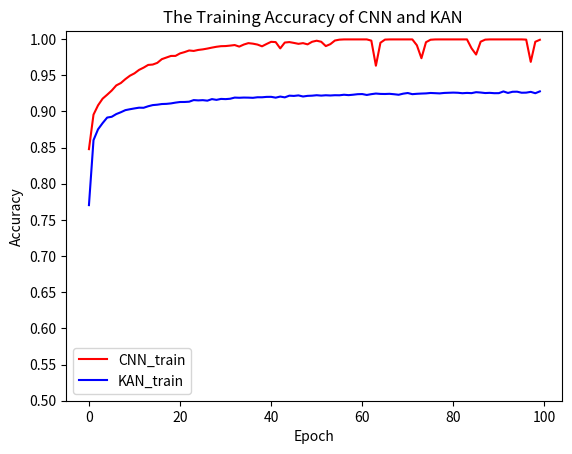

Reproduce this figure in Python.
import matplotlib.pyplot as plt

x = range(0, 100)
y = range(0, 100)
CNN_train = [0.8477811813354492, 0.8954724073410034, 0.90838223695755, 0.9175440073013306, 0.9230077266693115, 0.9287880063056946, 0.9358675479888916, 0.9391657710075378, 0.9445962309837341, 0.9492937326431274, 0.9525753259658813, 0.9573227763175964, 0.9604544639587402, 0.9641857743263245, 0.9647188186645508, 0.9670175909996033, 0.9721648693084717, 0.9744136929512024, 0.9766125082969666, 0.9766791462898254, 0.9801272749900818, 0.9819430112838745, 0.984158456325531, 0.9835254549980164, 0.9849080443382263, 0.9856910109519958, 0.9868070483207703, 0.9881229996681213, 0.9892890453338623, 0.9901052713394165, 0.9902718663215637, 0.9909048676490784, 0.9916711449623108, 0.9895222783088684, 0.9923707842826843, 0.99431973695755, 0.9935867786407471, 0.9923374652862549, 0.989922046661377, 0.9931536912918091, 0.996135413646698, 0.9957356452941895, 0.9870235919952393, 0.9951525926589966, 0.9957689642906189, 0.9946195483207703, 0.9933369159698486, 0.99431973695755, 0.9926039576530457, 0.9962186813354492, 0.9976679086685181, 0.9962020516395569, 0.9902219176292419, 0.992920458316803, 0.9979177713394165, 0.999133825302124, 0.9994503259658813, 0.9994669556617737, 0.9994669556617737, 0.9994669556617737, 0.9994669556617737, 0.9994669556617737, 0.9977678656578064, 0.9630863666534424, 0.9948861002922058, 0.9992004632949829, 0.9994503259658813, 0.9994669556617737, 0.9994669556617737, 0.9994669556617737, 0.9994669556617737, 0.9994669556617737, 0.9913546442985535, 0.9734641909599304, 0.995618999004364, 0.9990172386169434, 0.9994170069694519, 0.9994669556617737, 0.9994669556617737, 0.9994669556617737, 0.9994669556617737, 0.9994669556617737, 0.9994669556617737, 0.9994669556617737, 0.9871901869773865, 0.9785447716712952, 0.9963353276252747, 0.9991504549980164, 0.9994669556617737, 0.9994669556617737, 0.9994669556617737, 0.9994669556617737, 0.9994669556617737, 0.9994669556617737, 0.9994669556617737, 0.9994669556617737, 0.9991837739944458, 0.9684001803398132, 0.9962020516395569, 0.9989506006240845]

KAN_train =[0.7703891396522522, 0.8601912260055542, 0.875216543674469, 0.883762001991272, 0.8914245963096619, 0.8925073742866516, 0.896255373954773, 0.8987873196601868, 0.9016857743263245, 0.9029351472854614, 0.904067873954773, 0.905083954334259, 0.904950737953186, 0.9070495963096619, 0.9086487293243408, 0.9092150926589966, 0.9101312756538391, 0.9103645086288452, 0.9109975099563599, 0.9120802283287048, 0.9129297733306885, 0.912979781627655, 0.9133629202842712, 0.9155783653259277, 0.9151619076728821, 0.9154950976371765, 0.9147788286209106, 0.9169443249702454, 0.9158948659896851, 0.9172108173370361, 0.9169276356697083, 0.9174274206161499, 0.9190431833267212, 0.9187933206558228, 0.9190765023231506, 0.9189765453338623, 0.9187100529670715, 0.9194929599761963, 0.9194596409797668, 0.9200093746185303, 0.9200759530067444, 0.91895991563797, 0.9204424619674683, 0.9193596839904785, 0.9216917753219604, 0.9213419556617737, 0.9220582842826843, 0.9205424189567566, 0.9214252829551697, 0.9216917753219604, 0.9223081469535828, 0.9217751026153564, 0.9222581386566162, 0.9219416379928589, 0.9223247766494751, 0.9222248196601868, 0.9229744076728821, 0.9224247336387634, 0.9230077266693115, 0.9237406849861145, 0.923923909664154, 0.9226745963096619, 0.923790693283081, 0.9246235489845276, 0.9241238236427307, 0.92400723695755, 0.9242570996284485, 0.9236740469932556, 0.9229577779769897, 0.9244736433029175, 0.9253565073013306, 0.923774003982544, 0.9242737293243408, 0.9246069192886353, 0.9248400926589966, 0.9254231452941895, 0.9251399636268616, 0.9248400926589966, 0.9254730939865112, 0.9257063269615173, 0.9259228706359863, 0.9257063269615173, 0.925089955329895, 0.9255064129829407, 0.9251899123191833, 0.9265058636665344, 0.926039457321167, 0.9253231883049011, 0.9255896806716919, 0.9251232743263245, 0.925173282623291, 0.9275553226470947, 0.9254564642906189, 0.9270722270011902, 0.9271888732910156, 0.9257562756538391, 0.9258895516395569, 0.9269556403160095, 0.9250733256340027, 0.9276219606399536]

plt.plot(x, CNN_train, linestyle='-', label='CNN_train',color='r')
plt.plot(x, KAN_train, linestyle='-', label='KAN_train',color='b')

plt.yticks([0.5,0.55, 0.6,0.65, 0.7,0.75, 0.8,0.85, 0.9,0.95, 1])
# 添加标题和标签
plt.title('The Training Accuracy of CNN and KAN ')
plt.xlabel('Epoch')
plt.ylabel('Accuracy')
plt.legend()
# 显示图形
plt.savefig('CNN和KAN训练图')